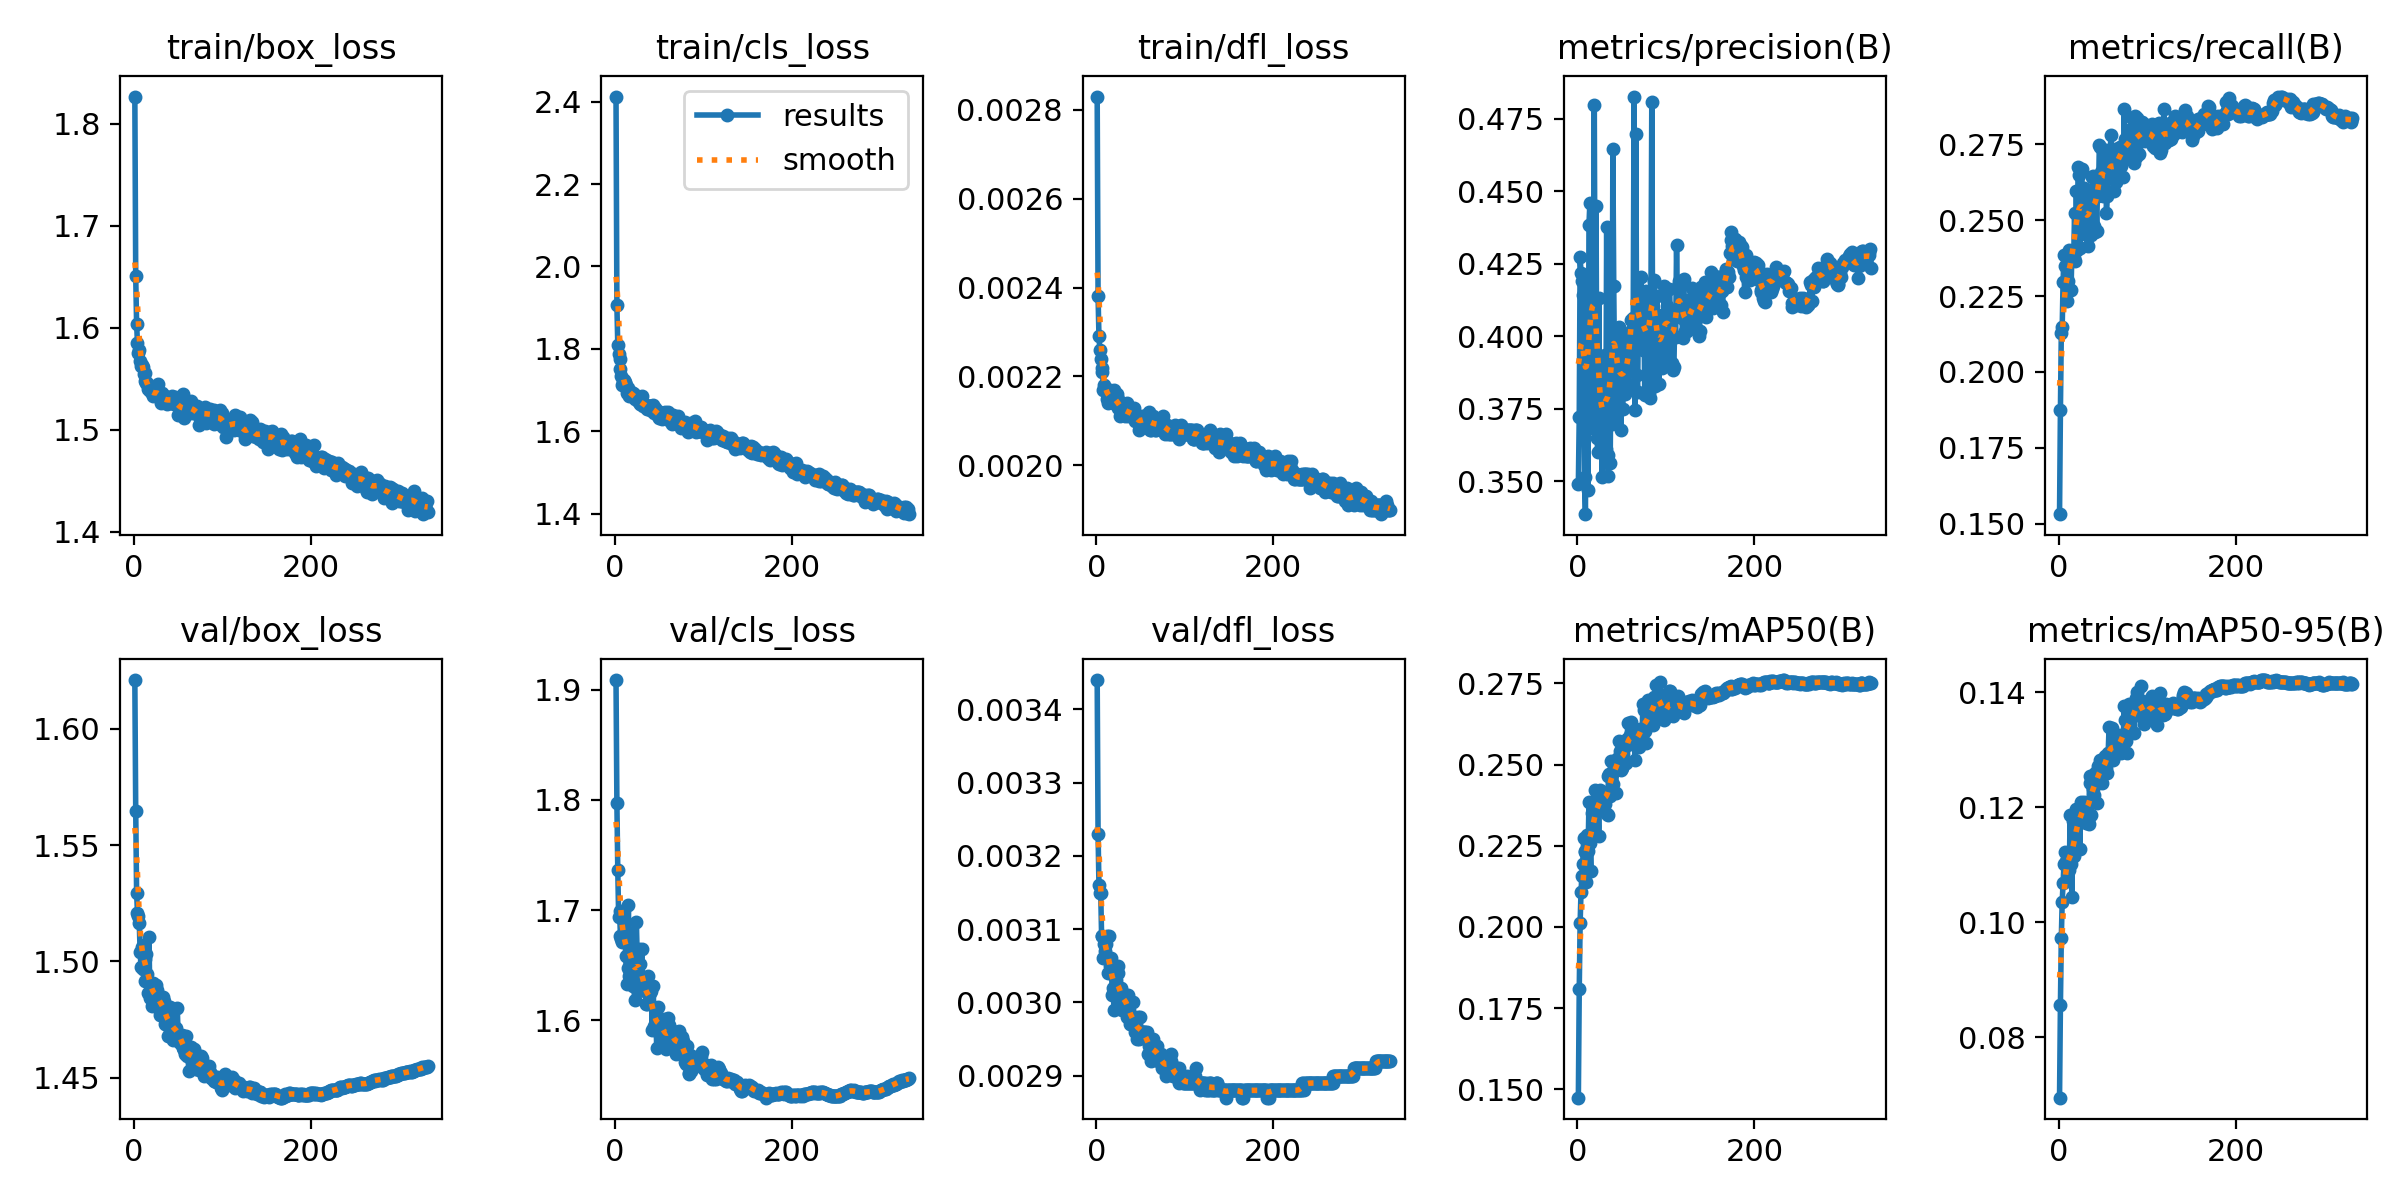

The table this chart was drawn from, first rows:
epoch, time, train/box_loss, train/cls_loss, train/dfl_loss, metrics/precision(B), metrics/recall(B), metrics/mAP50(B), metrics/mAP50-95(B), val/box_loss, val/cls_loss, val/dfl_loss, lr/pg0, lr/pg1, lr/pg2
1, 94.39, 1.826, 2.412, 0.00283, 0.3491, 0.1531, 0.1474, 0.06949, 1.621, 1.909, 0.00344, 0.003328, 0.003328, 0.07005
2, 182.6, 1.65, 1.906, 0.00238, 0.3722, 0.1875, 0.1807, 0.0856, 1.565, 1.797, 0.00323, 0.006661, 0.006661, 0.04005
3, 268.8, 1.604, 1.81, 0.00229, 0.4272, 0.2128, 0.2012, 0.09724, 1.529, 1.736, 0.00316, 0.009994, 0.009994, 0.01005
4, 354.1, 1.584, 1.787, 0.00226, 0.4219, 0.2147, 0.2109, 0.1035, 1.521, 1.693, 0.00315, 0.009999, 0.009999, 0.009999
5, 440.3, 1.575, 1.775, 0.00224, 0.419, 0.2296, 0.2157, 0.1068, 1.52, 1.699, 0.00315, 0.009998, 0.009998, 0.009998
6, 526.1, 1.578, 1.752, 0.00221, 0.4142, 0.2387, 0.2194, 0.1101, 1.517, 1.677, 0.00309, 0.009996, 0.009996, 0.009996
7, 612.3, 1.567, 1.736, 0.00222, 0.4209, 0.2348, 0.2275, 0.1123, 1.504, 1.674, 0.00309, 0.009994, 0.009994, 0.009994
8, 700.6, 1.563, 1.712, 0.00217, 0.3513, 0.2295, 0.2234, 0.1107, 1.498, 1.671, 0.00306, 0.009993, 0.009993, 0.009993
9, 787.5, 1.563, 1.723, 0.00218, 0.3386, 0.2293, 0.2231, 0.1106, 1.506, 1.695, 0.00308, 0.00999, 0.00999, 0.00999
10, 877.1, 1.561, 1.725, 0.00217, 0.403, 0.2235, 0.2138, 0.1072, 1.497, 1.689, 0.00307, 0.009988, 0.009988, 0.009988
11, 965.9, 1.554, 1.719, 0.00217, 0.3885, 0.2299, 0.2284, 0.1118, 1.507, 1.68, 0.00308, 0.009985, 0.009985, 0.009985
12, 1054, 1.556, 1.713, 0.00215, 0.347, 0.2403, 0.2235, 0.1091, 1.501, 1.658, 0.00309, 0.009982, 0.009982, 0.009982
13, 1144, 1.547, 1.693, 0.00214, 0.4384, 0.2393, 0.2385, 0.1186, 1.492, 1.633, 0.00304, 0.009978, 0.009978, 0.009978
14, 1232, 1.545, 1.696, 0.00216, 0.4459, 0.2269, 0.2259, 0.1101, 1.503, 1.648, 0.00309, 0.009974, 0.009974, 0.009974
15, 1321, 1.545, 1.704, 0.00217, 0.4126, 0.2398, 0.2171, 0.1043, 1.495, 1.704, 0.00304, 0.00997, 0.00997, 0.00997
16, 1409, 1.54, 1.685, 0.00215, 0.3684, 0.2397, 0.2351, 0.1176, 1.486, 1.64, 0.00305, 0.009966, 0.009966, 0.009966
17, 1498, 1.54, 1.693, 0.00216, 0.4116, 0.2377, 0.2291, 0.1115, 1.511, 1.679, 0.00306, 0.009961, 0.009961, 0.009961
18, 1585, 1.538, 1.695, 0.00215, 0.3938, 0.2525, 0.2295, 0.1148, 1.484, 1.67, 0.00301, 0.009956, 0.009956, 0.009956
19, 1671, 1.538, 1.685, 0.00214, 0.4798, 0.2366, 0.231, 0.1134, 1.489, 1.661, 0.00302, 0.009951, 0.009951, 0.009951
20, 1753, 1.536, 1.692, 0.00217, 0.3948, 0.2596, 0.2421, 0.1196, 1.481, 1.631, 0.00299, 0.009945, 0.009945, 0.009945
21, 1837, 1.537, 1.692, 0.00214, 0.445, 0.2403, 0.2353, 0.1177, 1.491, 1.647, 0.00305, 0.009939, 0.009939, 0.009939
22, 1921, 1.533, 1.678, 0.00214, 0.3649, 0.2675, 0.2399, 0.1184, 1.485, 1.618, 0.00303, 0.009933, 0.009933, 0.009933
23, 2005, 1.534, 1.682, 0.00216, 0.3601, 0.265, 0.2387, 0.1176, 1.483, 1.63, 0.00301, 0.009926, 0.009926, 0.009926
24, 2089, 1.537, 1.685, 0.00215, 0.4132, 0.241, 0.228, 0.1128, 1.485, 1.689, 0.00304, 0.009919, 0.009919, 0.009919
25, 2173, 1.537, 1.68, 0.00213, 0.3821, 0.2529, 0.2406, 0.1209, 1.49, 1.658, 0.00305, 0.009912, 0.009912, 0.009912
26, 2258, 1.533, 1.674, 0.00214, 0.3757, 0.267, 0.2422, 0.1196, 1.488, 1.627, 0.00302, 0.009905, 0.009905, 0.009905
27, 2342, 1.545, 1.671, 0.00211, 0.3642, 0.2487, 0.2396, 0.1201, 1.485, 1.665, 0.003, 0.009897, 0.009897, 0.009897
28, 2427, 1.536, 1.666, 0.00214, 0.3513, 0.2541, 0.2417, 0.1207, 1.485, 1.651, 0.00302, 0.009889, 0.009889, 0.009889
29, 2512, 1.532, 1.667, 0.00213, 0.3819, 0.2607, 0.2409, 0.1208, 1.479, 1.631, 0.00299, 0.009881, 0.009881, 0.009881
30, 2596, 1.535, 1.687, 0.00213, 0.3611, 0.2456, 0.2407, 0.1206, 1.477, 1.665, 0.00299, 0.009872, 0.009872, 0.009872
31, 2681, 1.526, 1.662, 0.00213, 0.3935, 0.2522, 0.2378, 0.1172, 1.484, 1.639, 0.00301, 0.009863, 0.009863, 0.009863
32, 2764, 1.536, 1.667, 0.00211, 0.361, 0.2525, 0.2412, 0.1207, 1.482, 1.627, 0.00301, 0.009854, 0.009854, 0.009854
33, 2848, 1.527, 1.664, 0.00212, 0.4377, 0.2416, 0.2349, 0.1174, 1.485, 1.633, 0.00301, 0.009844, 0.009844, 0.009844
34, 2932, 1.53, 1.662, 0.00212, 0.359, 0.2484, 0.2346, 0.117, 1.483, 1.626, 0.00301, 0.009835, 0.009835, 0.009835
35, 3017, 1.533, 1.664, 0.00214, 0.3518, 0.258, 0.2466, 0.1254, 1.473, 1.615, 0.00298, 0.009825, 0.009825, 0.009825
36, 3101, 1.527, 1.655, 0.00211, 0.3779, 0.2595, 0.2472, 0.1241, 1.475, 1.614, 0.00301, 0.009814, 0.009814, 0.009814
37, 3187, 1.525, 1.654, 0.00212, 0.3563, 0.2452, 0.2404, 0.1187, 1.48, 1.64, 0.00299, 0.009803, 0.009803, 0.009803
38, 3272, 1.531, 1.661, 0.00212, 0.4016, 0.2643, 0.251, 0.1248, 1.472, 1.616, 0.00297, 0.009792, 0.009792, 0.009792
39, 3356, 1.529, 1.661, 0.00211, 0.3699, 0.2646, 0.247, 0.1232, 1.468, 1.625, 0.00297, 0.009781, 0.009781, 0.009781
40, 3439, 1.531, 1.661, 0.00212, 0.4645, 0.2483, 0.2441, 0.1222, 1.475, 1.626, 0.00298, 0.00977, 0.00977, 0.00977
41, 3523, 1.526, 1.652, 0.00211, 0.4171, 0.2462, 0.2488, 0.126, 1.481, 1.629, 0.003, 0.009758, 0.009758, 0.009758
42, 3609, 1.53, 1.65, 0.00212, 0.3855, 0.2586, 0.251, 0.1255, 1.472, 1.591, 0.00297, 0.009746, 0.009746, 0.009746
43, 3694, 1.533, 1.664, 0.00213, 0.3996, 0.2464, 0.2412, 0.1207, 1.476, 1.631, 0.00298, 0.009733, 0.009733, 0.009733
44, 3778, 1.529, 1.645, 0.0021, 0.3699, 0.2621, 0.2493, 0.1249, 1.466, 1.594, 0.00296, 0.00972, 0.00972, 0.00972
45, 3862, 1.525, 1.656, 0.00211, 0.3922, 0.258, 0.2516, 0.1272, 1.47, 1.591, 0.00297, 0.009707, 0.009707, 0.009707
46, 3947, 1.532, 1.651, 0.00211, 0.3783, 0.2749, 0.2521, 0.1271, 1.47, 1.607, 0.00295, 0.009694, 0.009694, 0.009694
47, 4032, 1.526, 1.643, 0.0021, 0.403, 0.2742, 0.2573, 0.1282, 1.471, 1.574, 0.00298, 0.00968, 0.00968, 0.00968
48, 4117, 1.526, 1.637, 0.00208, 0.3944, 0.2658, 0.2541, 0.1268, 1.467, 1.612, 0.00295, 0.009667, 0.009667, 0.009667
49, 4201, 1.528, 1.646, 0.0021, 0.3676, 0.2655, 0.2484, 0.1242, 1.48, 1.6, 0.00298, 0.009652, 0.009652, 0.009652
50, 4284, 1.515, 1.633, 0.0021, 0.3934, 0.258, 0.2489, 0.1267, 1.467, 1.596, 0.00296, 0.009638, 0.009638, 0.009638
51, 4369, 1.529, 1.647, 0.0021, 0.3749, 0.2656, 0.2532, 0.1264, 1.468, 1.601, 0.00296, 0.009623, 0.009623, 0.009623
52, 4453, 1.525, 1.636, 0.00211, 0.4001, 0.2667, 0.2546, 0.1289, 1.465, 1.587, 0.00296, 0.009608, 0.009608, 0.009608
53, 4538, 1.518, 1.629, 0.0021, 0.3881, 0.2731, 0.255, 0.1286, 1.466, 1.6, 0.00296, 0.009593, 0.009593, 0.009593
54, 4622, 1.518, 1.633, 0.00211, 0.3801, 0.2526, 0.2505, 0.1269, 1.468, 1.6, 0.00296, 0.009577, 0.009577, 0.009577
55, 4708, 1.517, 1.64, 0.00211, 0.3918, 0.258, 0.2504, 0.1259, 1.463, 1.581, 0.00296, 0.009561, 0.009561, 0.009561
56, 4794, 1.535, 1.647, 0.00209, 0.392, 0.2663, 0.2577, 0.1295, 1.463, 1.601, 0.00295, 0.009545, 0.009545, 0.009545
57, 4878, 1.511, 1.633, 0.00211, 0.3887, 0.2718, 0.2628, 0.134, 1.462, 1.574, 0.00296, 0.009529, 0.009529, 0.009529
58, 4962, 1.522, 1.633, 0.0021, 0.3832, 0.2677, 0.2565, 0.1294, 1.46, 1.575, 0.00293, 0.009512, 0.009512, 0.009512
59, 5045, 1.521, 1.629, 0.0021, 0.3947, 0.2782, 0.2591, 0.1295, 1.468, 1.582, 0.00295, 0.009495, 0.009495, 0.009495
60, 5128, 1.519, 1.648, 0.00212, 0.4057, 0.2659, 0.2631, 0.1338, 1.459, 1.602, 0.00294, 0.009478, 0.009478, 0.009478
... 272 more rows
